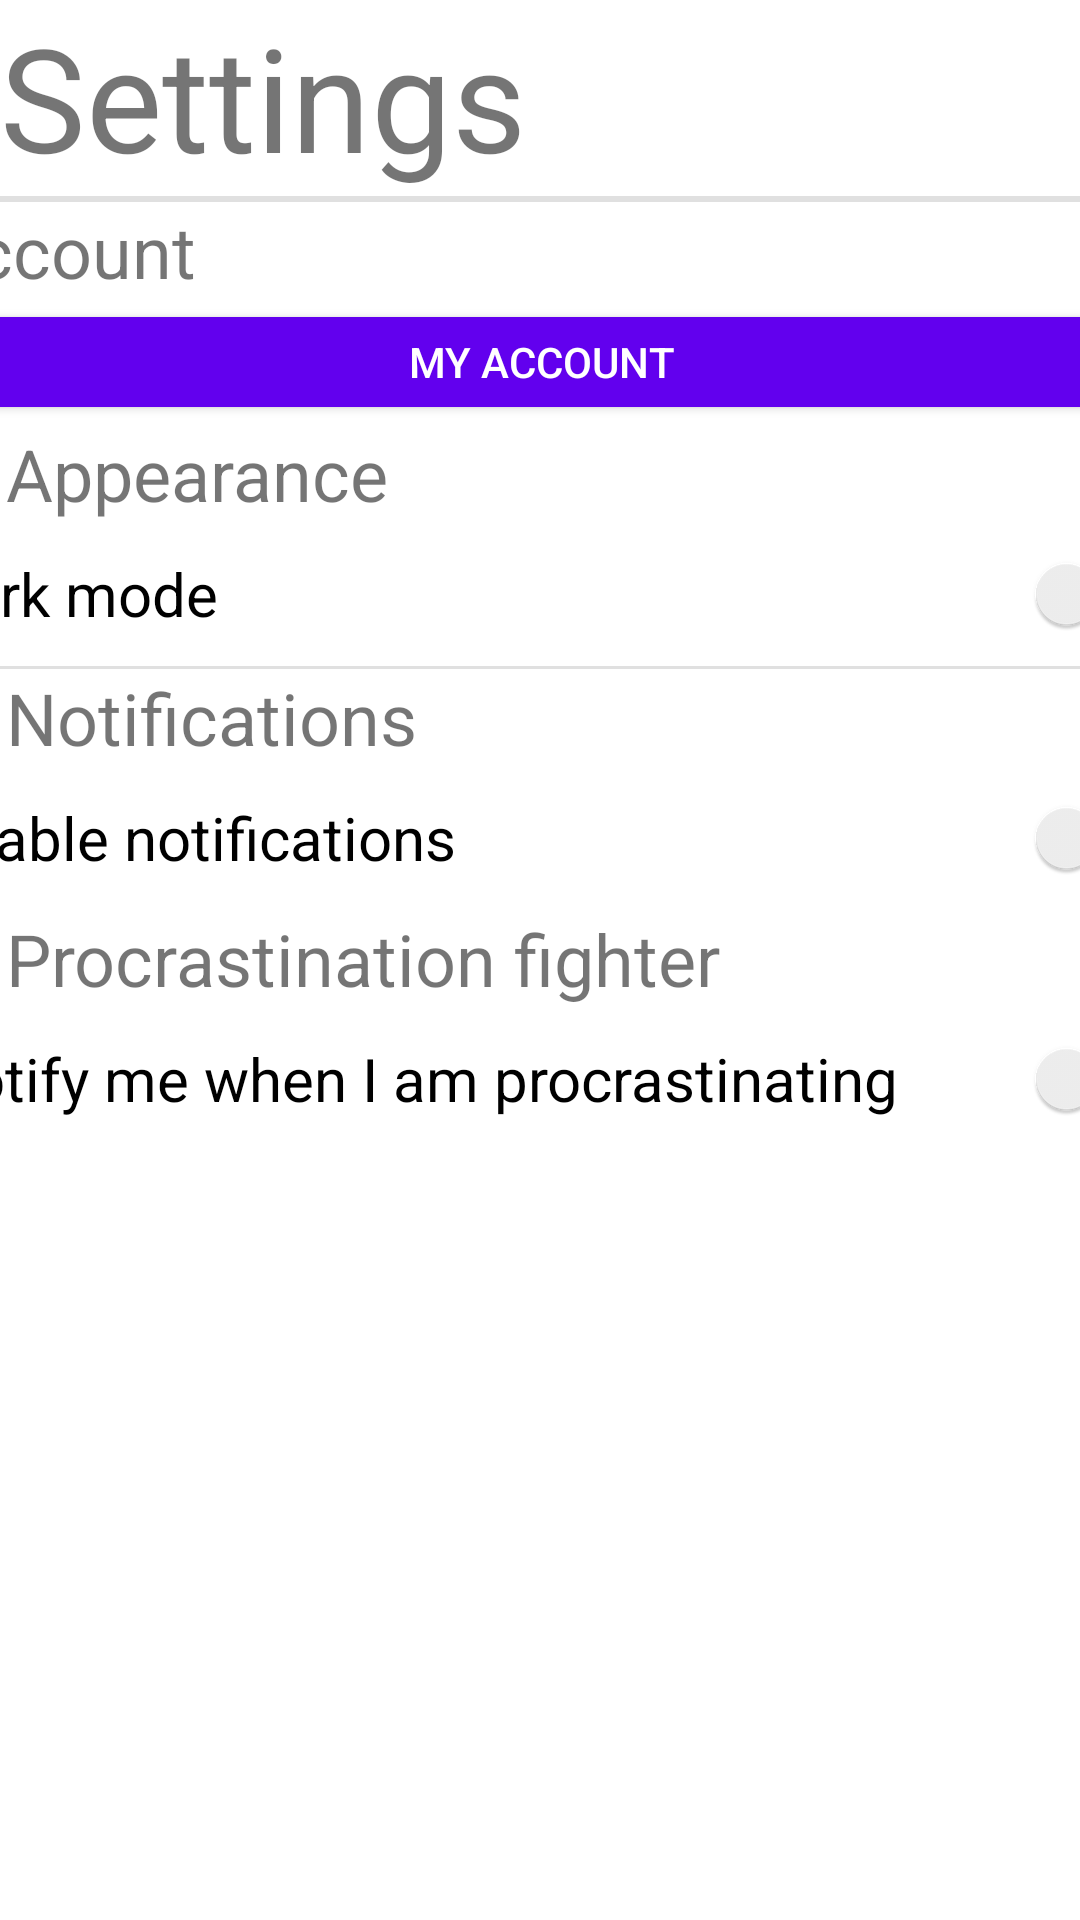

Reconstruct the res/layout file that produces this screen, plus the resources it refers to.
<!-- AndroidManifest.xml: application theme Theme.Multimatum -->
<!-- res/layout/activity_main_settings.xml -->
<?xml version="1.0" encoding="utf-8"?>
<androidx.constraintlayout.widget.ConstraintLayout xmlns:android="http://schemas.android.com/apk/res/android"
    xmlns:app="http://schemas.android.com/apk/res-auto"
    xmlns:tools="http://schemas.android.com/tools"
    android:id="@+id/main_settings_activity"
    android:layout_width="match_parent"
    android:layout_height="match_parent"
    tools:context=".MainSettingsActivity">

    <TextView
        android:id="@+id/main_settings_activity_title"
        android:layout_width="wrap_content"
        android:layout_height="wrap_content"
        android:text="@string/main_settings_activity_title"
        android:textSize="@dimen/main_settings_activity_title_font_size"
        app:layout_constraintStart_toStartOf="parent"
        app:layout_constraintTop_toTopOf="parent" />

    <LinearLayout
        android:layout_width="409dp"
        android:layout_height="650dp"
        android:layout_marginTop="1dp"
        android:orientation="vertical"
        app:layout_constraintBottom_toBottomOf="parent"
        app:layout_constraintEnd_toEndOf="parent"
        app:layout_constraintStart_toStartOf="parent"
        app:layout_constraintTop_toBottomOf="@+id/main_settings_activity_title"
        app:layout_constraintVertical_bias="0.0">

        <View
            android:id="@+id/divider3"
            android:layout_width="match_parent"
            android:layout_height="1dp"
            android:background="?android:attr/listDivider" />

        <View
            android:id="@+id/divider"
            android:layout_width="match_parent"
            android:layout_height="1dp"
            android:background="?android:attr/listDivider" />

        <TextView
            android:id="@+id/main_settings_accounts_section_title"
            android:layout_width="match_parent"
            android:layout_height="wrap_content"
            android:text="@string/main_settings_account_section_title"
            android:textSize="@dimen/main_settings_section_title_font_size" />

        <LinearLayout
            android:id="@+id/main_settings_main_vertical_box"
            android:layout_width="match_parent"
            android:layout_height="wrap_content"
            android:orientation="vertical" />

        <Button
            android:id="@+id/main_settings_account_button"
            android:layout_width="match_parent"
            android:layout_height="42dp"
            android:backgroundTint="@color/purple_500"
            android:onClick="goToAccountSettings"
            android:text="@string/main_settings_account_button"
            android:textColor="@color/white"
            android:textSize="@dimen/main_settings_button_font_size"
            app:icon="@android:drawable/ic_menu_myplaces"
            app:iconTint="@color/white" />

        <TextView
            android:id="@+id/main_settings_ui_section"
            android:layout_width="match_parent"
            android:layout_height="wrap_content"
            android:drawablePadding="2dp"
            android:text="@string/main_settings_ui_section_title"
            android:textSize="@dimen/main_settings_section_title_font_size"
            app:drawableLeftCompat="@drawable/ic_dark_mode" />

        <androidx.appcompat.widget.SwitchCompat
            android:id="@+id/main_settings_dark_mode_button"
            android:layout_width="match_parent"
            android:layout_height="wrap_content"
            android:text="@string/main_settings_dark_mode_button"
            android:textSize="@dimen/main_settings_toggle_font_size" />

        <View
            android:id="@+id/divider4"
            android:layout_width="match_parent"
            android:layout_height="1dp"
            android:background="?android:attr/listDivider" />

        <TextView
            android:id="@+id/main_settings_notification_section_title"
            android:layout_width="match_parent"
            android:layout_height="wrap_content"
            android:drawablePadding="2dp"
            android:text="@string/main_settings_notifications_section_title"
            android:textSize="@dimen/main_settings_section_title_font_size"
            app:drawableLeftCompat="@drawable/ic_notification_on" />

        <androidx.appcompat.widget.SwitchCompat
            android:id="@+id/main_settings_enable_notif_button"
            android:layout_width="match_parent"
            android:layout_height="wrap_content"
            android:text="@string/main_settings_enable_notif_button"
            android:textSize="@dimen/main_settings_toggle_font_size" />

        <TextView
            android:id="@+id/main_settings_procrastination_fighter_section_title"
            android:layout_width="match_parent"
            android:layout_height="wrap_content"
            android:drawablePadding="2dp"
            android:text="@string/main_settings_procrastination_fighter_section_title"
            android:textSize="@dimen/main_settings_section_title_font_size"
            app:drawableLeftCompat="@drawable/ic_procrastination_fighter" />

        <androidx.appcompat.widget.SwitchCompat
            android:id="@+id/main_settings_enable_procrastination_fighter_button"
            android:layout_width="match_parent"
            android:layout_height="wrap_content"
            android:text="@string/main_settings_enable_procrastination_fighter_button"
            android:textSize="@dimen/main_settings_toggle_font_size" />
    </LinearLayout>

</androidx.constraintlayout.widget.ConstraintLayout>
<!-- resources referenced by this layout -->
<resources>
  <color name="purple_500">#FF6200EE</color>
  <color name="white">#FFFFFFFF</color>
  <dimen name="main_settings_activity_title_font_size">48sp</dimen>
  <dimen name="main_settings_button_font_size">14sp</dimen>
  <dimen name="main_settings_section_title_font_size">24sp</dimen>
  <dimen name="main_settings_toggle_font_size">20sp</dimen>
  <!-- drawable ic_dark_mode (drawable-anydpi) -->
  <vector xmlns:android="http://schemas.android.com/apk/res/android"
      android:width="24dp"
      android:height="24dp"
      android:viewportWidth="24"
      android:viewportHeight="24"
      android:tint="?colorTertiary"
      android:alpha="0.6">
    <path
        android:fillColor="@android:color/white"
        android:pathData="M12.34,2.02C6.59,1.82 2,6.42 2,12c0,5.52 4.48,10 10,10c3.71,0 6.93,-2.02 8.66,-5.02C13.15,16.73 8.57,8.55 12.34,2.02z"/>
  </vector>
  <!-- drawable ic_procrastination_fighter (drawable-anydpi) -->
  <vector xmlns:android="http://schemas.android.com/apk/res/android"
      android:width="24dp"
      android:height="24dp"
      android:viewportWidth="24"
      android:viewportHeight="24"
      android:tint="@color/settings_icons_color"
      android:alpha="0.6">
    <path
        android:fillColor="@android:color/white"
        android:pathData="M13,24c-3.26,0 -6.19,-1.99 -7.4,-5.02l-3.03,-7.61C2.26,10.58 3,9.79 3.81,10.05l0.79,0.26c0.56,0.18 1.02,0.61 1.24,1.16L7.25,15H8V3.25C8,2.56 8.56,2 9.25,2s1.25,0.56 1.25,1.25V12h1V1.25C11.5,0.56 12.06,0 12.75,0S14,0.56 14,1.25V12h1V2.75c0,-0.69 0.56,-1.25 1.25,-1.25c0.69,0 1.25,0.56 1.25,1.25V12h1V5.75c0,-0.69 0.56,-1.25 1.25,-1.25S21,5.06 21,5.75V16C21,20.42 17.42,24 13,24z"/>
  </vector>
  <string name="main_settings_account_button">My account</string>
  <string name="main_settings_account_section_title">Account</string>
  <string name="main_settings_activity_title">Settings</string>
  <string name="main_settings_dark_mode_button">Dark mode</string>
  <string name="main_settings_enable_notif_button">Enable notifications</string>
  <string name="main_settings_enable_procrastination_fighter_button">Notify me when I am procrastinating</string>
  <string name="main_settings_notifications_section_title">Notifications</string>
  <string name="main_settings_procrastination_fighter_section_title">Procrastination fighter</string>
  <string name="main_settings_ui_section_title">Appearance</string>
  <style name="Theme.Multimatum" parent="Theme.MaterialComponents.DayNight.NoActionBar">
          
          <item name="colorPrimary">@color/purple_500</item>
          <item name="colorPrimaryVariant">@color/purple_700</item>
          <item name="colorOnPrimary">@color/white</item>
          
          <item name="colorSecondary">@color/teal_200</item>
          <item name="colorSecondaryVariant">@color/teal_700</item>
          <item name="colorOnSecondary">@color/white</item>
          
          <item name="android:statusBarColor" tools:targetApi="l">?attr/colorPrimaryVariant</item>
          
          <item name="android:datePickerStyle">@style/myDatePickerStyle</item>
          <item name="android:timePickerStyle">@style/myTimePickerStyle</item>
      </style>
  <color name="settings_icons_color">#FF535353</color>
  <color name="purple_700">#FF3700B3</color>
  <color name="teal_200">#FF03DAC5</color>
  <color name="teal_700">#FF018786</color>
  <style name="myDatePickerStyle" parent="android:Widget.Material.DatePicker">
          <item name="android:datePickerMode">spinner</item>
      </style>
  <style name="myTimePickerStyle" parent="android:Widget.Material.TimePicker">
          <item name="android:timePickerMode">spinner</item>
      </style>
</resources>
